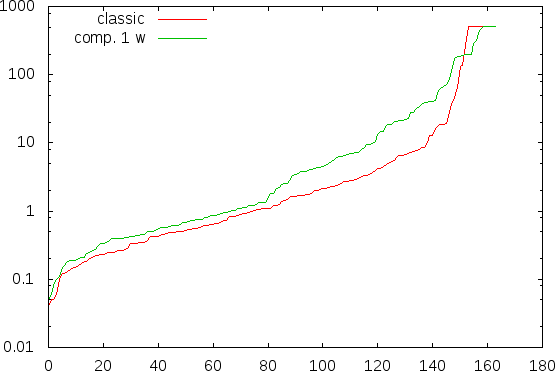

Source data for this figure (header and first rows):
demo-v2_2_UNREAL; 0.05; 0.04
demo-v2_5_UNREAL; 0.06; 0.05
demo-v3_2_REAL; 0.1; 0.09
factory_assembly_3x3_1_1errors; 0.12; 0.1
demo-v5_2_REAL; 0.14; 0.13
cycle_sched_2; 0.15; 0.13
demo-v4_2_UNREAL; 0.16; 0.15
genbuf2b3unrealy; 0.19; 0.18
genbuf2f4y; 0.21; 0.2
demo-v3_5_REAL; 0.22; 0.21
genbuf2f3unrealy; 0.22; 0.21
genbuf3c3y; 0.22; 0.21
genbuf2c3y; 0.23; 0.22
genbuf2c2unrealy; 0.24; 0.22
demo-v6_2_UNREAL; 0.27; 0.24
genbuf2f3unrealn; 0.29; 0.27
genbuf2f4n; 0.29; 0.28
genbuf2b4y; 0.32; 0.31
genbuf3c2unrealy; 0.32; 0.31
genbuf2b4n; 0.33; 0.31
genbuf3f4n; 0.37; 0.36
genbuf2c3n; 0.38; 0.37
genbuf3f4y; 0.38; 0.37
genbuf2c2unrealn; 0.39; 0.37
demo-v5_5_REAL; 0.4; 0.38
genbuf4f3unrealy; 0.41; 0.39
genbuf3f3unrealy; 0.42; 0.41
genbuf4c3y; 0.42; 0.4
factory_assembly_4x3_1_1errors; 0.43; 0.41
amba2c7y; 0.44; 0.42
genbuf3b4n; 0.44; 0.43
cycle_sched_3; 0.45; 0.44
genbuf3b3unrealn; 0.46; 0.45
amba2f8unrealn; 0.47; 0.45
genbuf3c3n; 0.47; 0.46
amba2f9y; 0.48; 0.46
amba2f9n; 0.5; 0.47
genbuf3f3unrealn; 0.5; 0.48
amba2f8unrealy; 0.51; 0.49
genbuf3b4y; 0.51; 0.51
genbuf4f3unrealn; 0.56; 0.54
amba2c6unrealy; 0.59; 0.57
amba2c7n; 0.59; 0.58
genbuf4b4y; 0.68; 0.66
amba2b9n; 0.69; 0.67
genbuf4f4n; 0.69; 0.67
genbuf4f4y; 0.7; 0.69
genbuf3c2unrealn; 0.72; 0.7
genbuf4b3unrealy; 0.75; 0.73
genbuf5f4unrealn; 0.77; 0.75
genbuf4c2unrealy; 0.79; 0.77
amba2b8unrealy; 0.8; 0.78
amba2b9y; 0.8; 0.78
amba2c6unrealn; 0.8; 0.78
genbuf4b4n; 0.8; 0.79
genbuf4c3n; 0.8; 0.78
amba2b8unrealn; 0.82; 0.81
demo-v4_5_REAL; 0.83; 0.82
factory_assembly_5x3_1_0errors; 0.84; 0.82
genbuf5f4unrealy; 0.86; 0.85
genbuf5f5n; 0.86; 0.84
... 103 more rows
